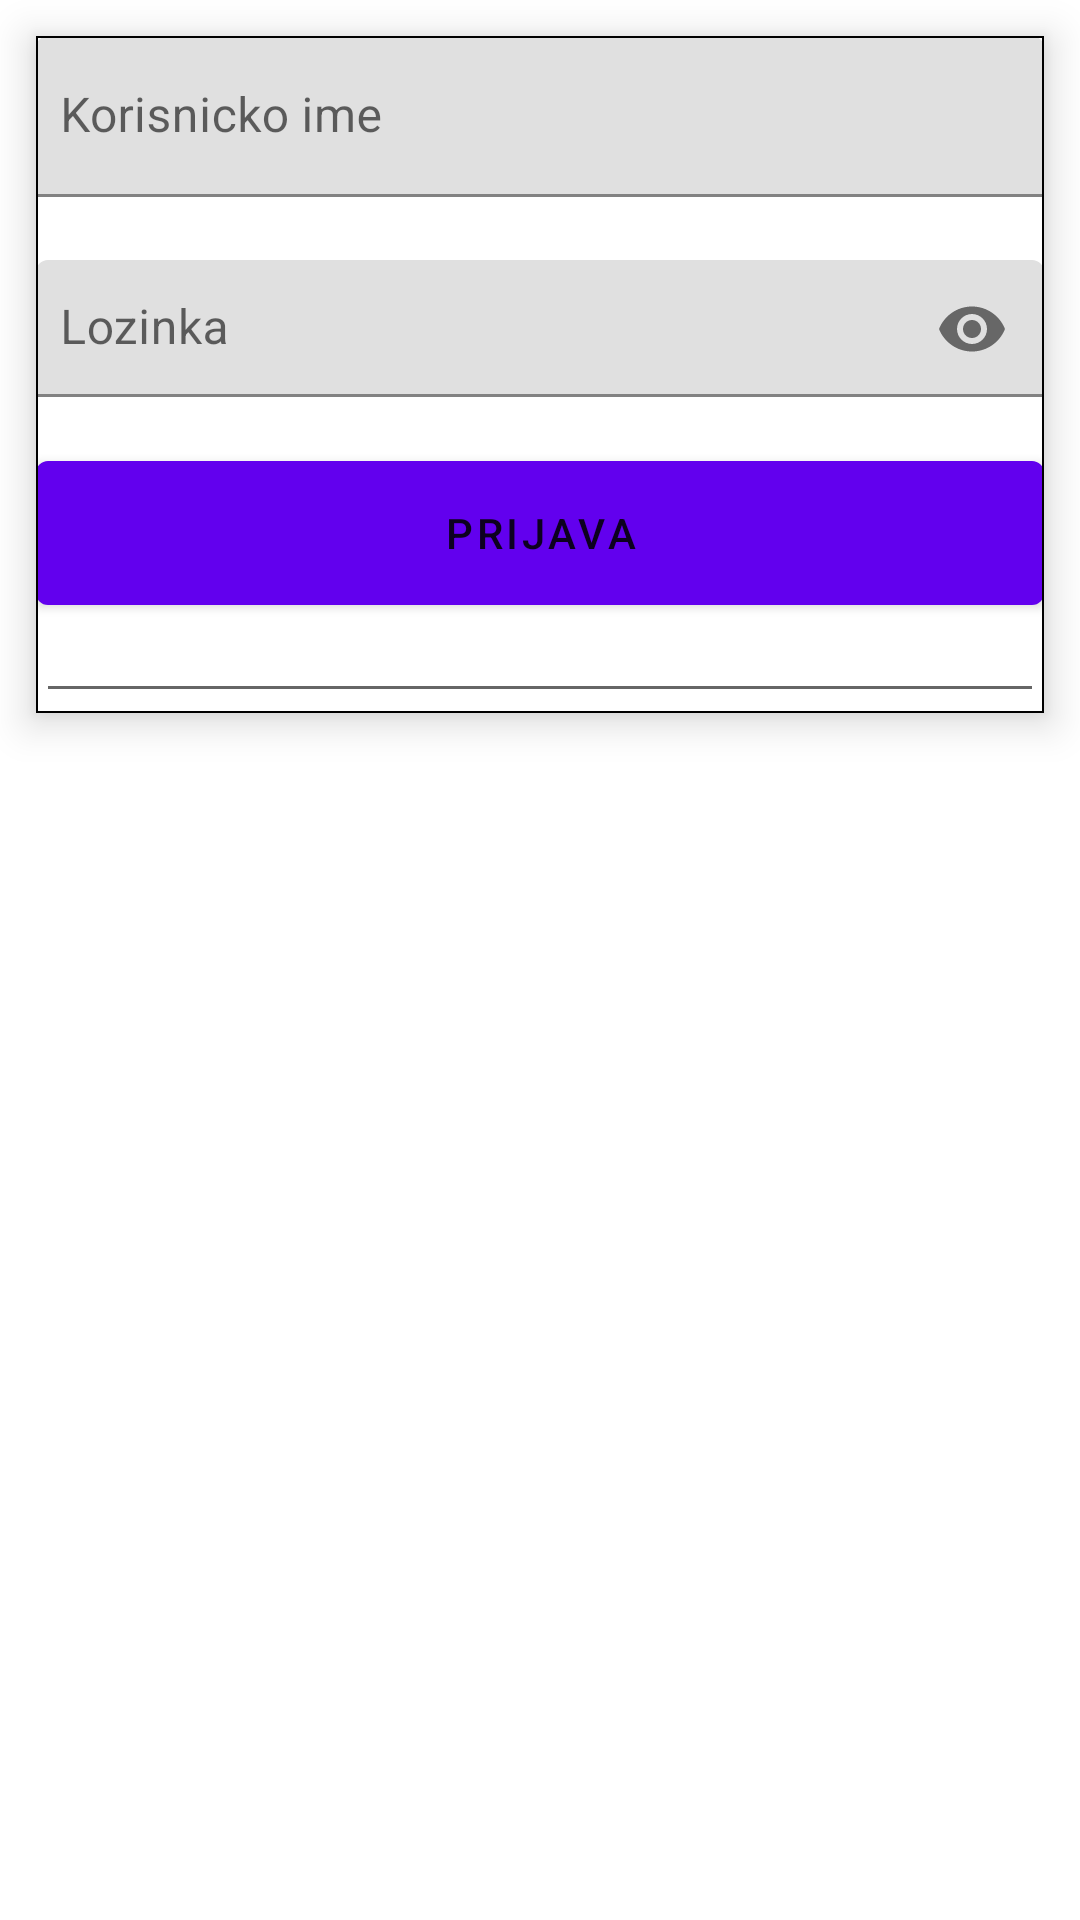

Reconstruct the res/layout file that produces this screen, plus the resources it refers to.
<!-- AndroidManifest.xml: application theme Theme.Androidmenza -->
<!-- res/layout/activity_login.xml -->
<?xml version="1.0" encoding="utf-8"?>
<LinearLayout xmlns:android="http://schemas.android.com/apk/res/android"
    xmlns:app="http://schemas.android.com/apk/res-auto"
    xmlns:tools="http://schemas.android.com/tools"
    android:orientation="vertical"
    android:layout_width="match_parent"
    android:layout_height="match_parent"
    tools:context=".LoginActivity">
    <com.google.android.material.card.MaterialCardView
        android:layout_height="wrap_content"
        android:layout_width="match_parent"
        android:layout_margin="12dp"
        app:cardElevation="8dp"
        app:strokeColor="@color/black"
        app:strokeWidth="0.5dp"
        app:cardCornerRadius="0dp">
        <LinearLayout
            android:layout_width="match_parent"
            android:layout_height="wrap_content"
            android:orientation="vertical">
            <com.google.android.material.textfield.TextInputLayout
                android:id="@+id/lUsernameTIL"
                android:layout_width="match_parent"
                android:layout_height="wrap_content"
                android:layout_marginBottom="20dp">
                <com.google.android.material.textfield.TextInputEditText
                    android:id="@+id/lUsernameText"
                    android:layout_width="match_parent"
                    android:layout_height="wrap_content"
                    android:paddingHorizontal="8dp"
                    android:paddingVertical="16dp"
                    android:hint="Korisnicko ime"
                    android:inputType="text"
                    android:focusable="true"
                    android:focusableInTouchMode="true"/>
            </com.google.android.material.textfield.TextInputLayout>
            <com.google.android.material.textfield.TextInputLayout
                android:id="@+id/lPasswordTIL"
                android:layout_width="match_parent"
                android:layout_height="wrap_content"
                app:passwordToggleEnabled="true"
                android:layout_marginBottom="20dp">
                <com.google.android.material.textfield.TextInputEditText
                    android:id="@+id/lPasswordText"
                    android:layout_width="match_parent"
                    android:layout_height="wrap_content"
                    android:paddingHorizontal="8dp"
                    android:paddingVertical="12dp"
                    android:hint="Lozinka"
                    android:inputType="textPassword"
                    android:focusable="true"
                    android:focusableInTouchMode="true"/>
            </com.google.android.material.textfield.TextInputLayout>
            <com.google.android.material.button.MaterialButton
                android:id="@+id/loginButton"
                style="@style/TextAppearance.AppCompat.Button"
                android:layout_width="match_parent"
                android:layout_height="wrap_content"
                android:insetTop="0dp"
                android:insetBottom="0dp"
                android:text="Prijava">

            </com.google.android.material.button.MaterialButton>
            <EditText
                android:id="@+id/loginLayoutMessage"
                android:layout_width="match_parent"
                android:layout_height="match_parent"
                android:ems="10"
                android:inputType="textShortMessage"
                android:textAlignment="center"
                android:textAppearance="@style/TextAppearance.AppCompat.Body1"
                android:textColor="#FF0000" />


        </LinearLayout>
    </com.google.android.material.card.MaterialCardView>


</LinearLayout>
<!-- resources referenced by this layout -->
<resources>
  <style name="Theme.Androidmenza" parent="Theme.MaterialComponents.DayNight.DarkActionBar">
          
          <item name="colorPrimary">@color/purple_500</item>
          <item name="colorPrimaryVariant">@color/purple_700</item>
          <item name="colorOnPrimary">@color/white</item>
          
          <item name="colorSecondary">@color/teal_200</item>
          <item name="colorSecondaryVariant">@color/teal_700</item>
          <item name="colorOnSecondary">@color/black</item>
          
          <item name="android:statusBarColor">?attr/colorPrimaryVariant</item>
          
      </style>
  <!-- not gathered from this repository: default colours our renderer supplied (Android Studio template values) -->
  <color name="purple_500">#FF6200EE</color>
  <color name="purple_700">#FF3700B3</color>
  <color name="teal_200">#FF03DAC5</color>
  <color name="teal_700">#FF018786</color>
  <color name="black">#FF000000</color>
  <color name="white">#FFFFFFFF</color>
</resources>
